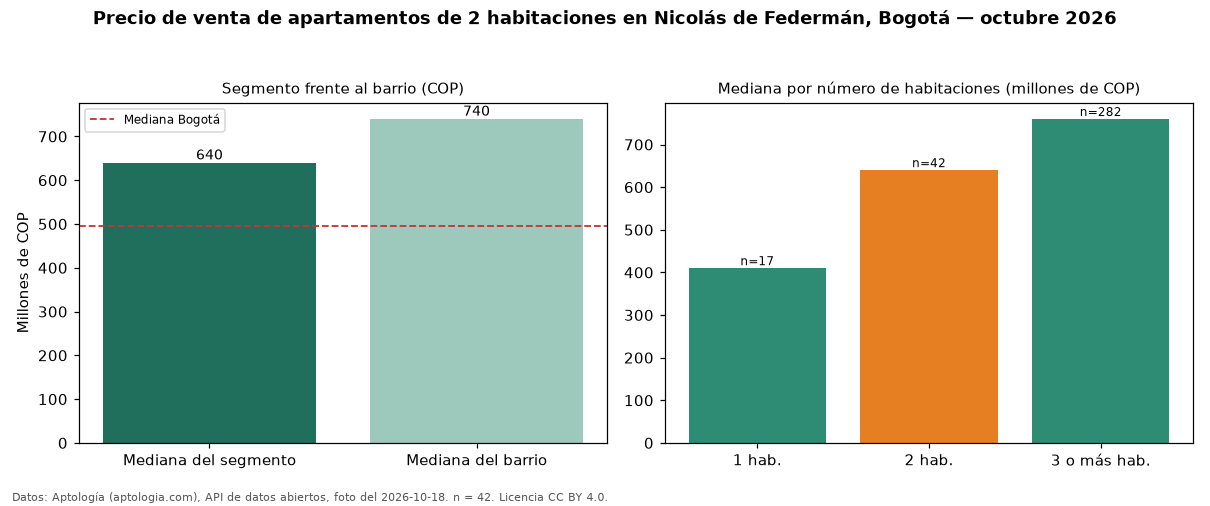

Data behind this chart, as committed beside it:
seccion, metrica, valor_cop, n
precio, mediana, 640000000, 42
habitaciones, 1, 410000000, 17
habitaciones, 2, 640000000, 42
habitaciones, 3+, 760000000, 282
barrio, mediana_barrio_todos_los_tamanos, 740000000, 341
ciudad, mediana_ciudad, 495000000, 
fuente, fecha_foto, 2026-10-18, 
fuente, atribucion, https://www.aptologia.com/venta/bogota/n…, 
